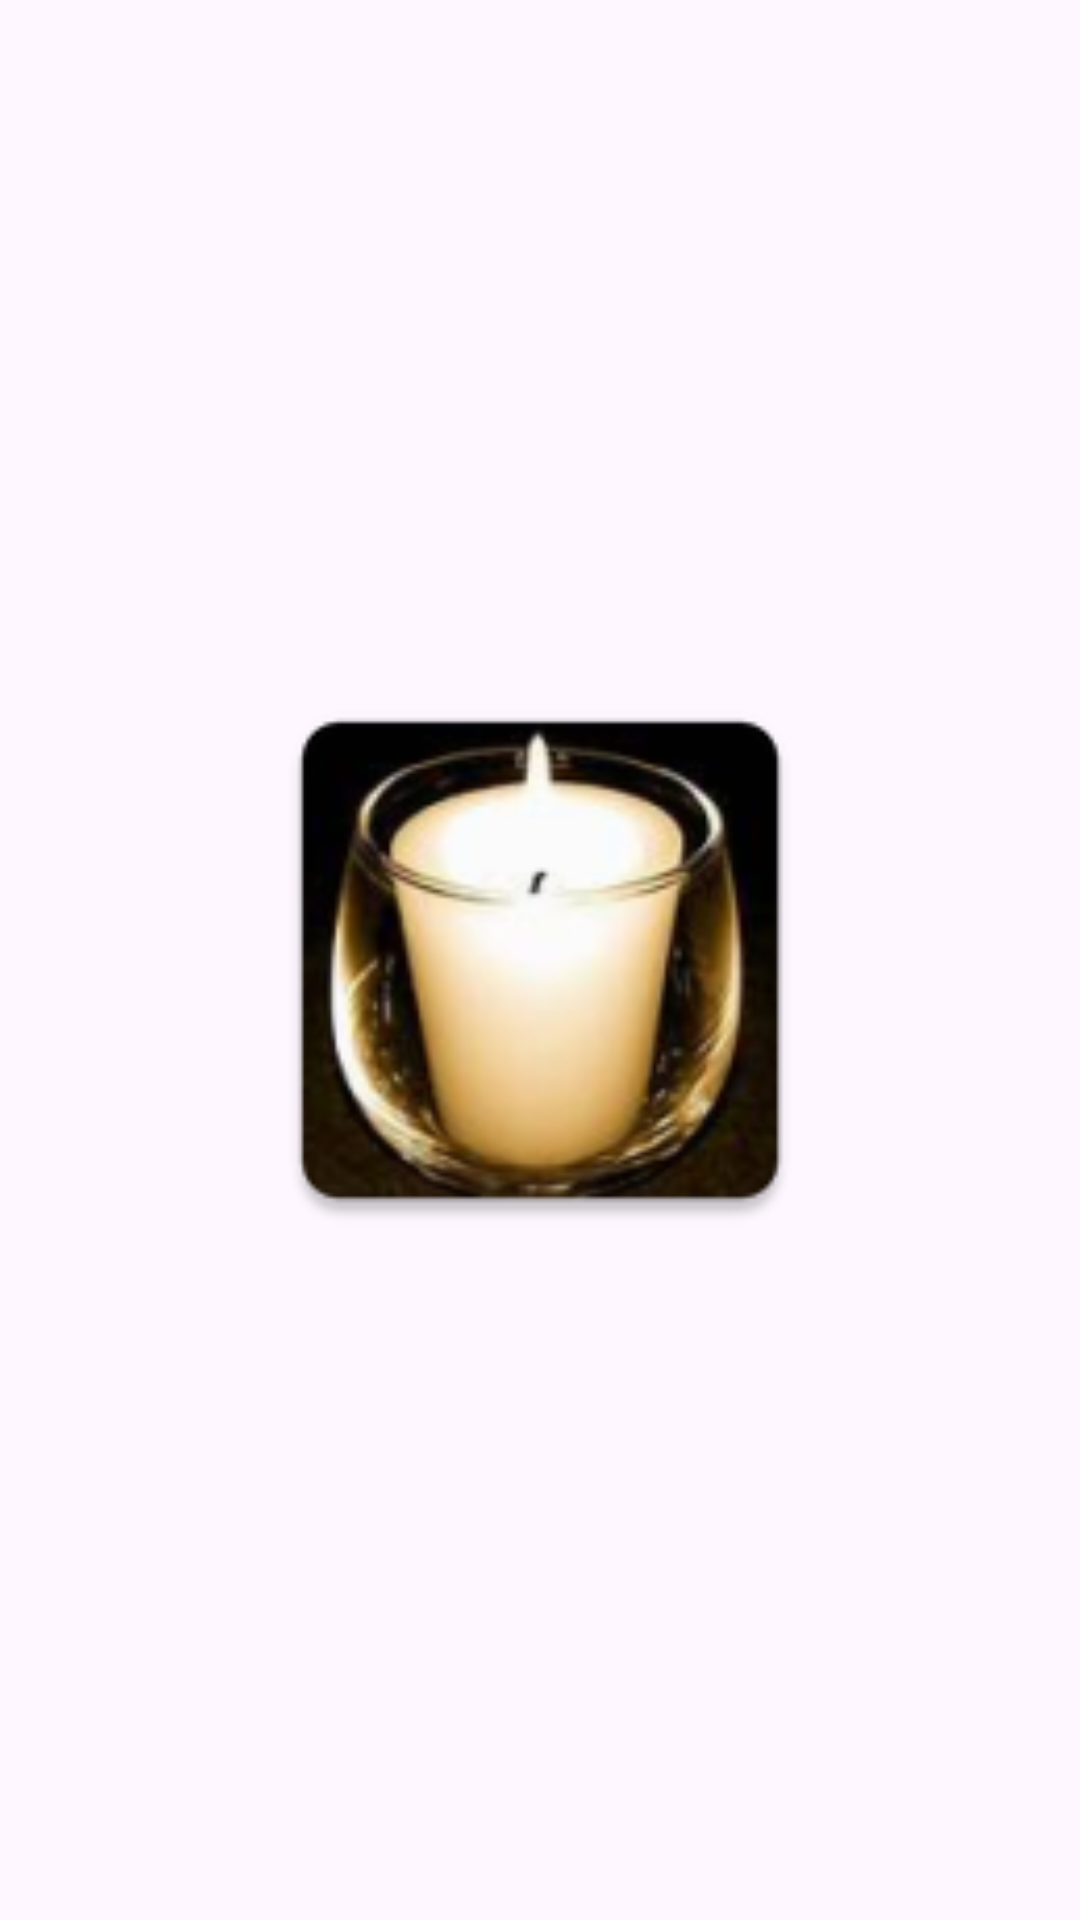

Here is an Android app screen rendered from its layout file. Give the layout XML and the strings, colors and styles it references.
<!-- AndroidManifest.xml: application theme Theme.AndroidKotlin1012 -->
<!-- res/layout/activity_splash.xml -->
<?xml version="1.0" encoding="utf-8"?>
<androidx.constraintlayout.widget.ConstraintLayout xmlns:android="http://schemas.android.com/apk/res/android"
    xmlns:app="http://schemas.android.com/apk/res-auto"
    xmlns:tools="http://schemas.android.com/tools"
    android:id="@+id/main"
    android:layout_width="match_parent"
    android:layout_height="match_parent"
    tools:context=".SplashActivity">

    <ImageView
        android:layout_width="200dp"
        android:layout_height="200dp"
        android:src="@mipmap/ic_launcher"
        app:layout_constraintTop_toTopOf="parent"
        app:layout_constraintBottom_toBottomOf="parent"
        app:layout_constraintStart_toStartOf="parent"
        app:layout_constraintEnd_toEndOf="parent"/>

</androidx.constraintlayout.widget.ConstraintLayout>
<!-- resources referenced by this layout -->
<resources>
  <!-- mipmap ic_launcher: webp bitmap (mipmap-hdpi, 5494 bytes) -->
  <style name="Theme.AndroidKotlin1012" parent="Base.Theme.AndroidKotlin1012" />
  <style name="Base.Theme.AndroidKotlin1012" parent="Theme.Material3.DayNight.NoActionBar">
          
          
      </style>
</resources>
